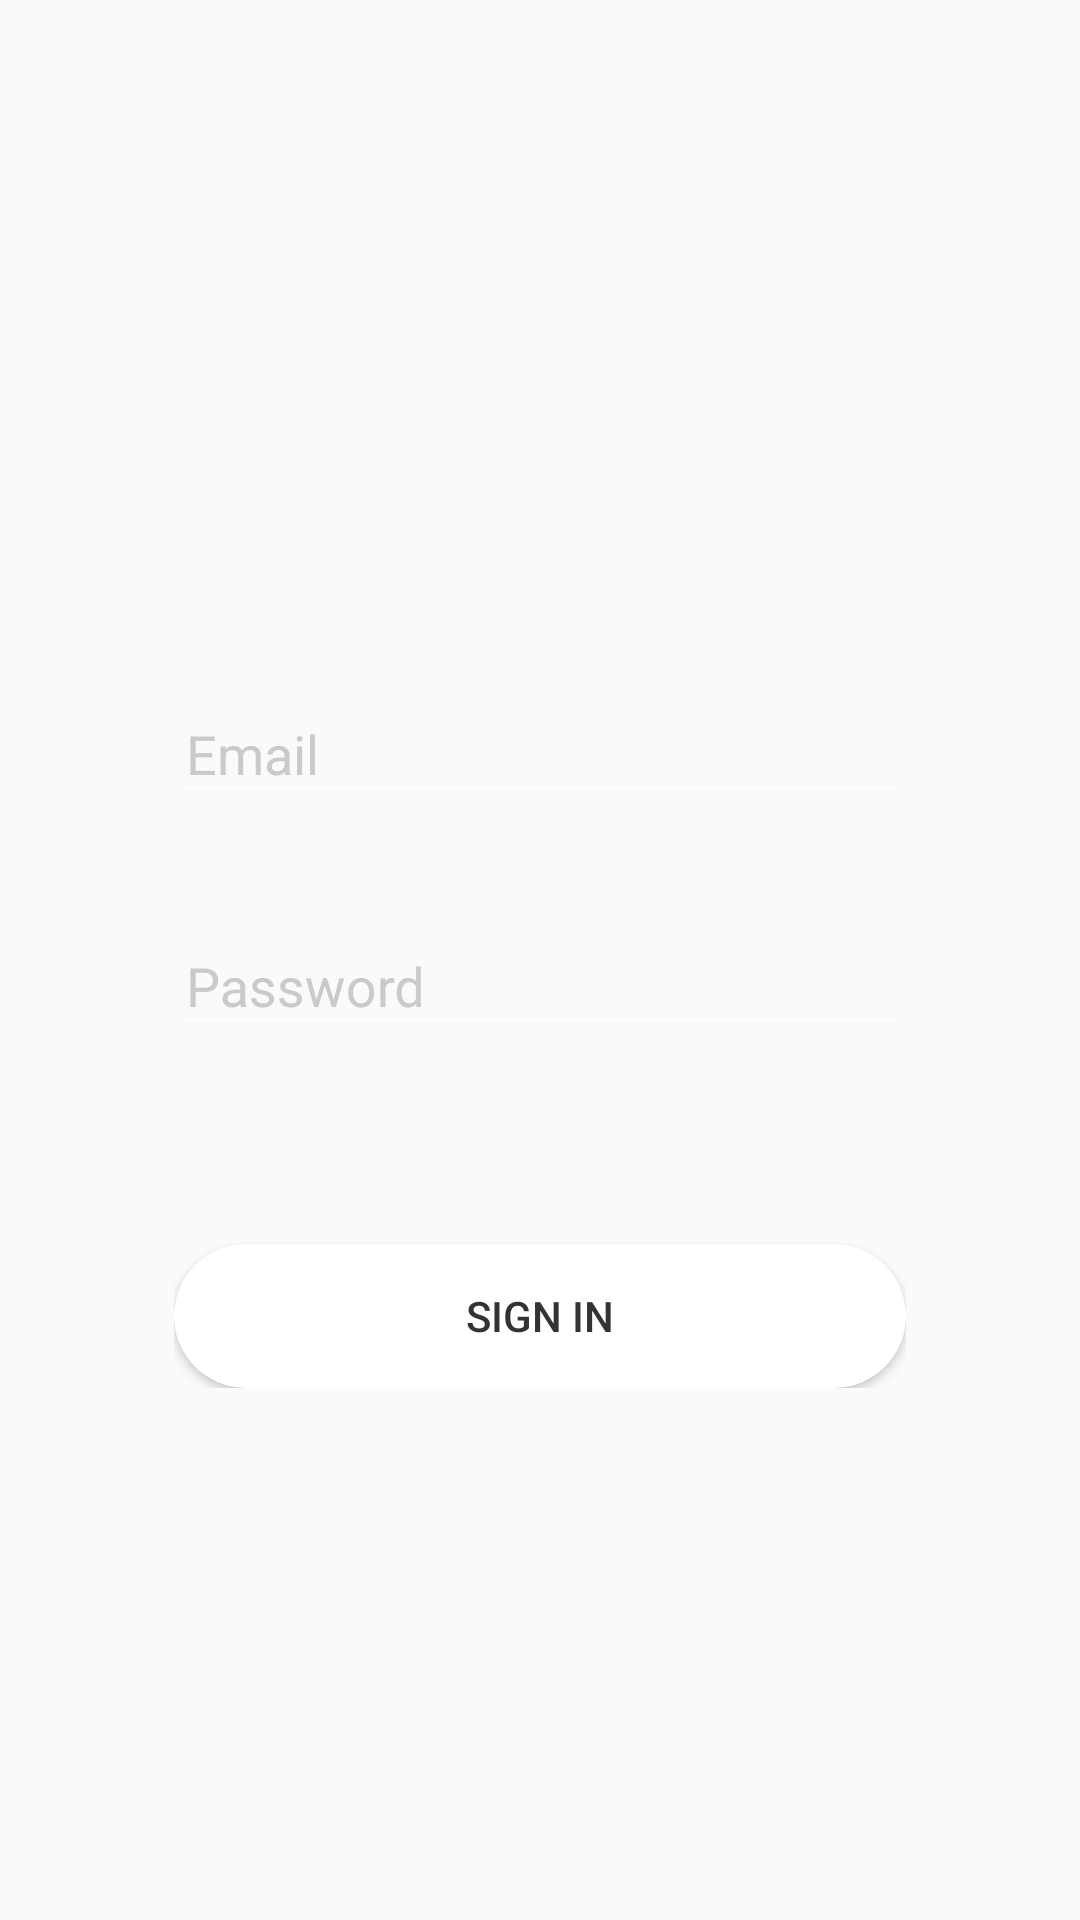

Produce the Android XML layout that renders to this screen, including the resource entries it uses.
<!-- AndroidManifest.xml: application theme AppTheme -->
<!-- res/layout/activity_sign_in.xml -->
<?xml version="1.0" encoding="utf-8"?>
<android.support.constraint.ConstraintLayout xmlns:android="http://schemas.android.com/apk/res/android"
    xmlns:app="http://schemas.android.com/apk/res-auto"
    xmlns:tools="http://schemas.android.com/tools"
    android:layout_width="match_parent"
    android:layout_height="match_parent"
    tools:context=".SignIn">

    <ImageView
        android:id="@+id/imageView"
        android:layout_width="match_parent"
        android:layout_height="match_parent"
        android:scaleType="centerCrop"
        android:src="@drawable/bg_account" />

    <LinearLayout
        android:layout_width="match_parent"
        android:layout_height="match_parent"
        android:gravity="center"
        android:orientation="vertical"
        tools:layout_editor_absoluteX="0dp"
        tools:layout_editor_absoluteY="122dp">

        <ProgressBar
            android:id="@+id/login_progress"
            style="?android:attr/progressBarStyleLarge"
            android:layout_width="wrap_content"
            android:layout_height="wrap_content"
            android:visibility="gone" />

        <ScrollView
            android:id="@+id/login_form"
            android:layout_width="match_parent"
            android:layout_height="match_parent"
            android:layout_gravity="center_horizontal"
            android:layout_marginStart="8dp"
            android:layout_marginLeft="8dp"
            android:layout_marginEnd="8dp"
            android:layout_marginRight="8dp"
            android:layout_marginBottom="8dp"
            android:paddingLeft="50dp"
            android:paddingTop="50dp"
            android:paddingRight="50dp"
            app:layout_constraintBottom_toBottomOf="@+id/imageView"
            app:layout_constraintEnd_toEndOf="@+id/imageView"
            app:layout_constraintStart_toStartOf="parent"
            app:layout_constraintTop_toTopOf="@+id/imageView">

            <LinearLayout
                android:id="@+id/email_login_form"
                android:layout_width="match_parent"
                android:layout_height="wrap_content"
                android:layout_gravity="center_vertical"
                android:orientation="vertical">

                <android.support.design.widget.TextInputLayout
                    style="@style/Edittextlayout_first"
                    android:layout_width="match_parent"
                    android:layout_height="wrap_content">

                    <AutoCompleteTextView
                        android:id="@+id/email"
                        style="@style/Edittext_first"
                        android:layout_width="match_parent"
                        android:layout_height="match_parent"
                        android:layout_marginBottom="25dp"
                        android:hint="@string/prompt_email"
                        android:inputType="textEmailAddress"
                        android:maxLines="1"
                        android:singleLine="true" />

                </android.support.design.widget.TextInputLayout>

                <android.support.design.widget.TextInputLayout
                    style="@style/Edittextlayout_first"
                    android:layout_width="match_parent"
                    android:layout_height="wrap_content">

                    <EditText
                        android:id="@+id/password"
                        style="@style/Edittext_first"
                        android:layout_width="match_parent"
                        android:layout_height="wrap_content"
                        android:layout_marginBottom="50dp"
                        android:hint="@string/prompt_password"
                        android:imeActionId="6"
                        android:imeActionLabel="@string/action_sign_in_short"
                        android:imeOptions="actionUnspecified"
                        android:inputType="textPassword"
                        android:maxLines="1"
                        android:singleLine="true" />

                </android.support.design.widget.TextInputLayout>

                <Button
                    android:id="@+id/email_sign_in_button"
                    style="@style/btnStyle"
                    android:layout_width="match_parent"
                    android:layout_height="wrap_content"
                    android:layout_marginTop="16dp"
                    android:background="@drawable/btn_account"
                    android:text="@string/action_sign_in" />

            </LinearLayout>
        </ScrollView>
    </LinearLayout>

</android.support.constraint.ConstraintLayout>
<!-- resources referenced by this layout -->
<resources>
  <!-- drawable btn_account (drawable) -->
  <?xml version="1.0" encoding="utf-8"?>
  <shape xmlns:android="http://schemas.android.com/apk/res/android" >
  
      <solid android:color="#ffffff" />
      <corners android:radius="25dp" />
  
  </shape>
  <string name="action_sign_in">Sign in</string>
  <string name="action_sign_in_short">Sign in</string>
  <string name="prompt_email">Email</string>
  <string name="prompt_password">Password</string>
  <style name="Edittext_first">
          <item name="android:backgroundTint">#ffffff</item>
          <item name="android:textColor">#ffffff</item>
          <item name="android:textColorHighlight">#caca11</item>
      </style>
  <style name="Edittextlayout_first">
          <item name="android:textColorHint">#cacaca</item>
      </style>
  <style name="btnStyle">
          <item name="android:textColor">#333333</item>
      </style>
  <style name="AppTheme" parent="Theme.AppCompat.Light.NoActionBar">
          <item name="colorPrimary">@color/colorPrimary</item>
          <item name="colorPrimaryDark">@color/colorPrimaryDark</item>
          <item name="colorAccent">@color/colorAccent</item>
      </style>
  <color name="colorPrimary">#008577</color>
  <color name="colorPrimaryDark">#00574B</color>
  <color name="colorAccent">#eb1462</color>
</resources>
